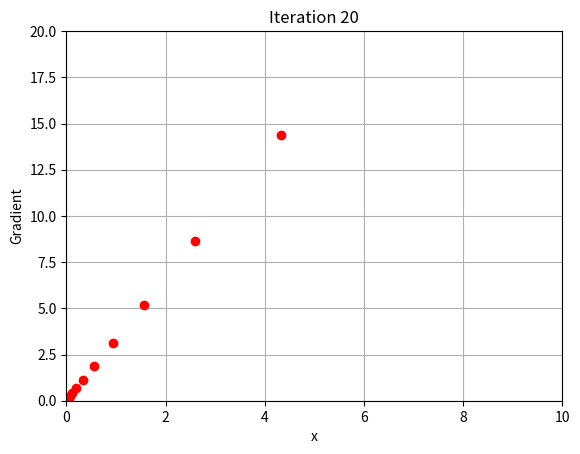

Generate this figure with matplotlib:
import matplotlib.pyplot as plt
import numpy as np
x = np.linspace(0, 10, 20)
x = 20
learning_rate = 0.2
for i in range(20):
    grad = 2*x
    x -= learning_rate * grad
    print(f"Iteration {i+1} Value of x: {x}")

    plt.plot(x, grad, 'ro')
    plt.title(f"Iteration {i+1}")
    plt.xlabel('x')
    plt.ylabel('Gradient')
    plt.xlim(0, 10)
    plt.ylim(0, 20)
    plt.grid(True)
    plt.pause(0.1)
plt.show()
